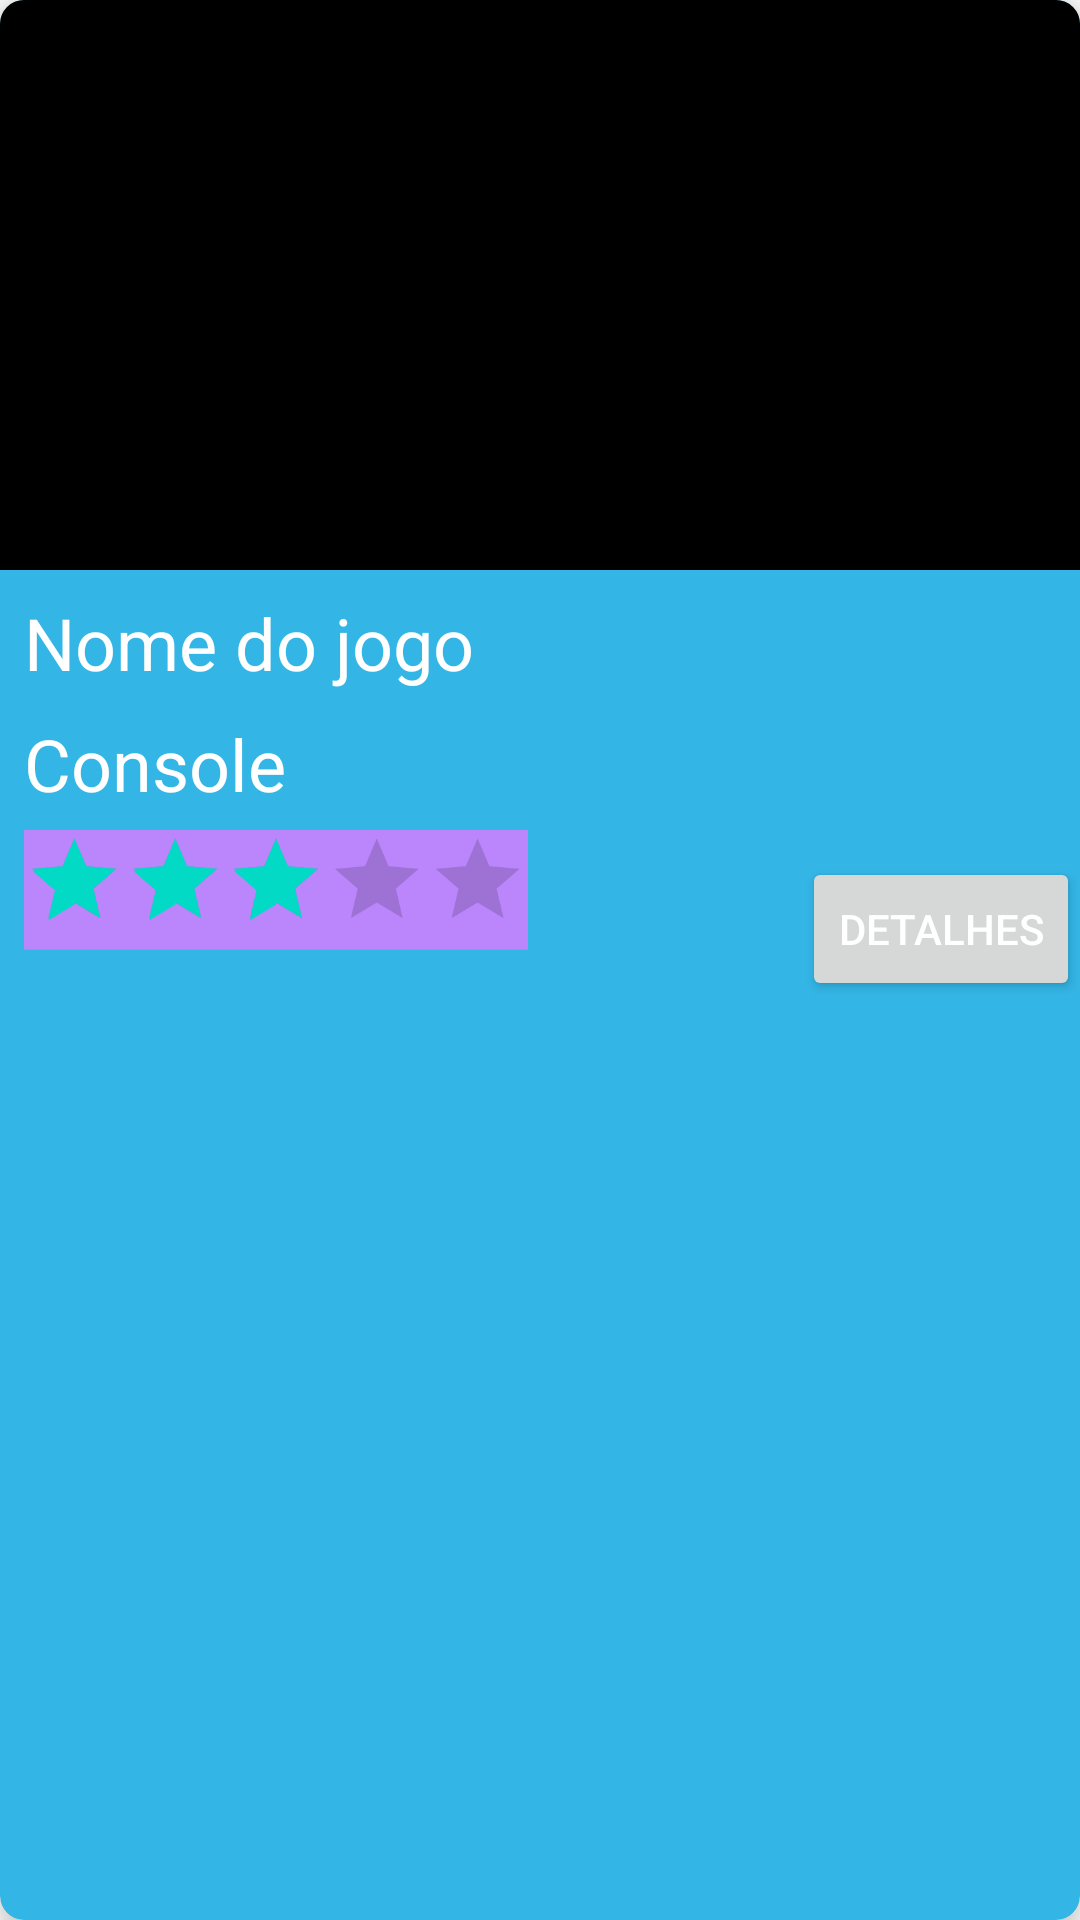

Reconstruct the res/layout file that produces this screen, plus the resources it refers to.
<!-- AndroidManifest.xml: application theme Theme.Aplicativo_jogo -->
<!-- res/layout/layout_list_jogos.xml -->
<?xml version="1.0" encoding="utf-8"?>
<androidx.cardview.widget.CardView

    xmlns:android="http://schemas.android.com/apk/res/android"
    xmlns:tools="http://schemas.android.com/tools"
    android:layout_width="match_parent"
    android:layout_height="320dp"
    xmlns:app="http://schemas.android.com/apk/res-auto"

    app:cardBackgroundColor="@android:color/holo_blue_light"
    android:layout_margin="8dp"
    app:cardCornerRadius="8dp"
    app:cardElevation="8dp">

    <androidx.constraintlayout.widget.ConstraintLayout
        android:layout_width="match_parent"
        android:layout_height="match_parent">

        <ImageView
            android:id="@+id/imagem"
            android:layout_width="0dp"
            android:layout_height="190dp"

            android:background="@color/black"
            app:layout_constraintLeft_toLeftOf="parent"
            app:layout_constraintRight_toRightOf="parent"
            app:layout_constraintTop_toTopOf="parent"
            tools:ignore="MissingConstraints" />

        <TextView
            android:id="@+id/text_nome_jogo"
            android:layout_width="0dp"
            android:layout_height="wrap_content"
            android:layout_marginTop="8dp"
            android:text="Nome do jogo"
            android:layout_marginLeft="8dp"
            android:textColor="@color/white"
            android:textSize="24dp"
            app:layout_constraintLeft_toLeftOf="parent"
            app:layout_constraintTop_toBottomOf="@id/imagem"
            app:layout_constraintRight_toRightOf="parent"

            />


        <TextView
            android:id="@+id/text_console"
            android:layout_width="0dp"
            android:layout_height="wrap_content"
            android:layout_marginTop="8dp"
            android:text="Console"
            android:layout_marginLeft="8dp"
            android:textColor="@color/white"
            android:textSize="24dp"
            app:layout_constraintLeft_toLeftOf="parent"
            app:layout_constraintRight_toRightOf="parent"
            app:layout_constraintTop_toBottomOf="@id/text_nome_jogo"
            />

        <RatingBar
            android:id="@+id/notajogo"
            android:layout_width="wrap_content"
            android:layout_height="wrap_content"
            android:layout_marginTop="6dp"
            android:layout_marginLeft="8dp"
            android:numStars="5"
            android:rating="3"
            android:scaleX="0.7"
            android:scaleY="0.7"
            android:stepSize="0.5"
            android:transformPivotX="0dp"
            android:transformPivotY="0dp"
            app:layout_constraintLeft_toLeftOf="parent"
            app:layout_constraintTop_toBottomOf="@id/text_console"
            tools:ignore="MissingConstraints"
            android:background="@color/purple_200"
            />


        <Button
            android:id="@+id/button_detalhes"
            android:layout_width="wrap_content"
            android:layout_height="wrap_content"
            android:text="detalhes"
            android:textColor="@color/white"
            app:layout_constraintRight_toRightOf="parent"
            app:layout_constraintBottom_toBottomOf="@id/notajogo"


            />











    </androidx.constraintlayout.widget.ConstraintLayout>





</androidx.cardview.widget.CardView>
<!-- resources referenced by this layout -->
<resources>
  <style name="Theme.Aplicativo_jogo" parent="Theme.MaterialComponents.DayNight.NoActionBar">
          
          <item name="colorPrimary">@color/purple_500</item>
          <item name="colorPrimaryVariant">@color/purple_700</item>
          <item name="colorOnPrimary">@color/white</item>
          
          <item name="colorSecondary">@color/teal_200</item>
          <item name="colorSecondaryVariant">@color/teal_700</item>
          <item name="colorOnSecondary">@color/black</item>
          
          <item name="android:statusBarColor" tools:targetApi="l">?attr/colorPrimaryVariant</item>
          
      </style>
  <!-- not gathered from this repository: default colours our renderer supplied (Android Studio template values) -->
  <color name="purple_200">#FFBB86FC</color>
  <color name="purple_500">#FF6200EE</color>
  <color name="purple_700">#FF3700B3</color>
  <color name="teal_200">#FF03DAC5</color>
  <color name="teal_700">#FF018786</color>
  <color name="black">#FF000000</color>
  <color name="white">#FFFFFFFF</color>
</resources>
